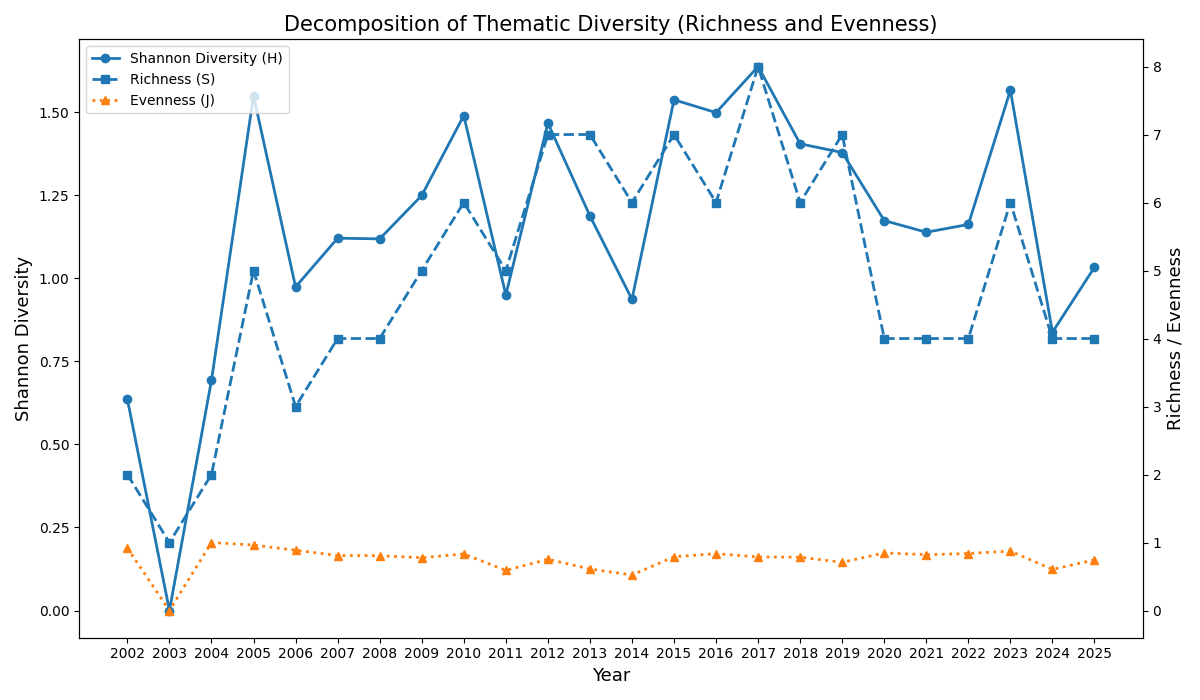

Source data for this figure (header and first rows):
Year, Shannon_Diversity, Richness, Evenness, Total_Observations
2002, 0.6365, 2, 0.9183, 3
2003, -0.0, 1, 0.0, 3
2004, 0.6931, 2, 1.0, 2
2005, 1.55, 5, 0.963, 7
2006, 0.9743, 3, 0.8869, 8
2007, 1.121, 4, 0.8086, 11
2008, 1.119, 4, 0.8072, 13
2009, 1.25, 5, 0.7764, 27
2010, 1.49, 6, 0.8318, 29
2011, 0.95, 5, 0.5903, 30
2012, 1.467, 7, 0.7541, 44
2013, 1.188, 7, 0.6107, 47
2014, 0.937, 6, 0.523, 35
2015, 1.538, 7, 0.7902, 48
2016, 1.499, 6, 0.8367, 34
2017, 1.638, 8, 0.7876, 60
2018, 1.405, 6, 0.7843, 24
2019, 1.379, 7, 0.7086, 41
2020, 1.174, 4, 0.847, 29
2021, 1.139, 4, 0.8215, 25
2022, 1.162, 4, 0.8385, 37
2023, 1.566, 6, 0.8742, 19
2024, 0.8378, 4, 0.6044, 23
2025, 1.034, 4, 0.7456, 22
